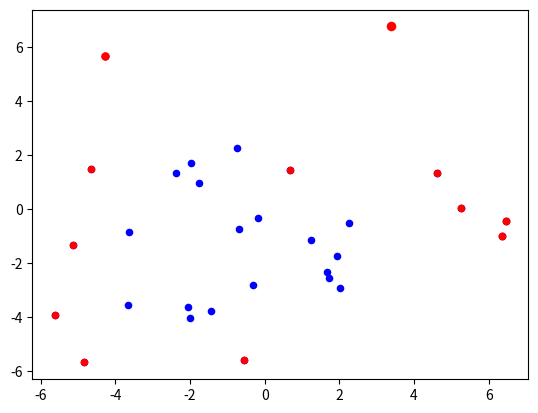

Here is the Python script that generated this plot:
#!/usr/bin/python
# -*- coding: utf8 -*-
from __future__ import division


def distance_euclidean(instance1, instance2):
    """Computes the distance between two instances. Instances should be tuples of equal length.
    Returns: Euclidean distance
    Signature: ((attr_1_1, attr_1_2, ...), (attr_2_1, attr_2_2, ...)) -> float"""

    def detect_value_type(attribute):
        """Detects the value type (number or non-number).
        Returns: (value type, value casted as detected type)
        Signature: value -> (str or float type, str or float value)"""
        from numbers import Number
        attribute_type = None
        if isinstance(attribute, Number):
            attribute_type = float
            attribute = float(attribute)
        else:
            attribute_type = str
            attribute = str(attribute)
        return attribute_type, attribute

    # check if instances are of same length
    if len(instance1) != len(instance2):
        raise AttributeError("Instances have different number of arguments.")
    # init differences vector
    differences = [0] * len(instance1)
    # compute difference for each attribute and store it to differences vector
    for i, (attr1, attr2) in enumerate(zip(instance1, instance2)):
        type1, attr1 = detect_value_type(attr1)
        type2, attr2 = detect_value_type(attr2)
        # raise error is attributes are not of same data type.
        if type1 != type2:
            raise AttributeError("Instances have different data types.")
        if type1 is float:
            # compute difference for float
            differences[i] = attr1 - attr2
        else:
            # compute difference for string
            if attr1 == attr2:
                differences[i] = 0
            else:
                differences[i] = 1
    # compute RMSE (root mean squared error)
    rmse = (sum(map(lambda x: x ** 2, differences)) / len(differences)) ** 0.5
    return rmse


class LOF:
    """Helper class for performing LOF computations and instances normalization."""

    def __init__(self, instances, normalize=True, distance_function=distance_euclidean):
        self.instances = instances
        self.normalize = normalize
        self.distance_function = distance_function
        if normalize:
            self.normalize_instances()

    def compute_instance_attribute_bounds(self):
        min_values = [float("inf")] * len(self.instances[0])  # n.ones(len(self.instances[0])) * n.inf
        max_values = [float("-inf")] * len(self.instances[0])  # n.ones(len(self.instances[0])) * -1 * n.inf
        for instance in self.instances:
            min_values = tuple(map(lambda x, y: min(x, y), min_values, instance))  # n.minimum(min_values, instance)
            max_values = tuple(map(lambda x, y: max(x, y), max_values, instance))  # n.maximum(max_values, instance)
        self.max_attribute_values = max_values
        self.min_attribute_values = min_values

    def normalize_instances(self):
        """Normalizes the instances and stores the infromation for rescaling new instances."""
        if not hasattr(self, "max_attribute_values"):
            self.compute_instance_attribute_bounds()
        new_instances = []
        for instance in self.instances:
            new_instances.append(
                self.normalize_instance(instance))  # (instance - min_values) / (max_values - min_values)
        self.instances = new_instances

    def normalize_instance(self, instance):
        return tuple(map(lambda value, max, min: (value - min) / (max - min) if max - min > 0 else 0,
                         instance, self.max_attribute_values, self.min_attribute_values))

    def local_outlier_factor(self, min_pts, instance):
        """The (local) outlier factor of instance captures the degree to which we call instance an outlier.
        min_pts is a parameter that is specifying a minimum number of instances to consider for computing LOF value.
        Returns: local outlier factor
        Signature: (int, (attr1, attr2, ...), ((attr_1_1, ...),(attr_2_1, ...), ...)) -> float"""
        if self.normalize:
            instance = self.normalize_instance(instance)
        return local_outlier_factor(min_pts, instance, self.instances, distance_function=self.distance_function)


def k_distance(k, instance, instances, distance_function=distance_euclidean):
    # TODO: implement caching
    """Computes the k-distance of instance as defined in paper. It also gatheres the set of k-distance neighbours.
    Returns: (k-distance, k-distance neighbours)
    Signature: (int, (attr1, attr2, ...), ((attr_1_1, ...),(attr_2_1, ...), ...)) -> (float, ((attr_j_1, ...),(attr_k_1, ...), ...))"""
    distances = {}
    for instance2 in instances:
        distance_value = distance_function(instance, instance2)
        if distance_value in distances:
            distances[distance_value].append(instance2)
        else:
            distances[distance_value] = [instance2]
    distances = sorted(distances.items())
    neighbours = []
    k_sero = 0
    k_dist = None
    for dist in distances:
        k_sero += len(dist[1])
        neighbours.extend(dist[1])
        k_dist = dist[0]
        if k_sero >= k:
            break
    return k_dist, neighbours


def reachability_distance(k, instance1, instance2, instances, distance_function=distance_euclidean):
    """The reachability distance of instance1 with respect to instance2.
    Returns: reachability distance
    Signature: (int, (attr_1_1, ...),(attr_2_1, ...)) -> float"""
    (k_distance_value, neighbours) = k_distance(k, instance2, instances, distance_function=distance_function)
    return max([k_distance_value, distance_function(instance1, instance2)])


def local_reachability_density(min_pts, instance, instances, **kwargs):
    """Local reachability density of instance is the inverse of the average reachability
    distance based on the min_pts-nearest neighbors of instance.
    Returns: local reachability density
    Signature: (int, (attr1, attr2, ...), ((attr_1_1, ...),(attr_2_1, ...), ...)) -> float"""
    (k_distance_value, neighbours) = k_distance(min_pts, instance, instances, **kwargs)
    reachability_distances_array = [0] * len(neighbours)  # n.zeros(len(neighbours))
    for i, neighbour in enumerate(neighbours):
        reachability_distances_array[i] = reachability_distance(min_pts, instance, neighbour, instances, **kwargs)
    sum_reach_dist = sum(reachability_distances_array)
    if sum_reach_dist == 0:
        return float('inf')
    return len(neighbours) / sum_reach_dist


def local_outlier_factor(min_pts, instance, instances, **kwargs):
    """The (local) outlier factor of instance captures the degree to which we call instance an outlier.
    min_pts is a parameter that is specifying a minimum number of instances to consider for computing LOF value.
    Returns: local outlier factor
    Signature: (int, (attr1, attr2, ...), ((attr_1_1, ...),(attr_2_1, ...), ...)) -> float"""
    (k_distance_value, neighbours) = k_distance(min_pts, instance, instances, **kwargs)
    instance_lrd = local_reachability_density(min_pts, instance, instances, **kwargs)
    lrd_ratios_array = [0] * len(neighbours)
    for i, neighbour in enumerate(neighbours):
        instances_without_instance = set(instances)
        instances_without_instance.discard(neighbour)
        neighbour_lrd = local_reachability_density(min_pts, neighbour, instances_without_instance, **kwargs)
        lrd_ratios_array[i] = neighbour_lrd / instance_lrd
    return sum(lrd_ratios_array) / len(neighbours)


def outliers(k, instances, **kwargs):
    """Simple procedure to identify outliers in the dataset."""
    instances_value_backup = instances
    outliers = []
    for i, instance in enumerate(instances_value_backup):
        instances = list(instances_value_backup)
        instances.remove(instance)
        l = LOF(instances, **kwargs)
        value = l.local_outlier_factor(k, instance)
        if value > 1:
            outliers.append({"lof": value, "instance": instance, "exp_index": i})
    outliers.sort(key=lambda o: o["lof"], reverse=True)
    return outliers


# !/usr/bin/python3
# _*_ coding: utf-8 _*_
# @Time    : 2023/9/7 15:24
# @Author  : xxx@163.com
# @File    : source.py
# @Description:

if __name__ == '__main__':
    # -*- coding: utf8 -*-
    instances = [
        (-4.8447532242074978, -5.6869538132901658),
        (1.7265577109364076, -2.5446963280374302),
        (-1.9885982441038819, 1.705719643962865),
        (-1.999050026772494, -4.0367551415711844),
        (-2.0550860126898964, -3.6247409893236426),
        (-1.4456945632547327, -3.7669258809535102),
        (-4.6676062022635554, 1.4925324371089148),
        (-3.6526420667796877, -3.5582661345085662),
        (6.4551493172954029, -0.45434966683144573),
        (-0.56730591589443669, -5.5859532963153349),
        (-5.1400897823762239, -1.3359248994019064),
        (5.2586932439960243, 0.032431285797532586),
        (6.3610915734502838, -0.99059648246991894),
        (-0.31086913190231447, -2.8352818694180644),
        (1.2288582719783967, -1.1362795178325829),
        (-0.17986204466346614, -0.32813130288006365),
        (2.2532002509929216, -0.5142311840491649),
        (-0.75397166138399296, 2.2465141276038754),
        (1.9382517648161239, -1.7276112460593251),
        (1.6809250808549676, -2.3433636210337503),
        (0.68466572523884783, 1.4374914487477481),
        (2.0032364431791514, -2.9191062023123635),
        (-1.7565895138024741, 0.96995712544043267),
        (3.3809644295064505, 6.7497121359292684),
        (-4.2764152718650896, 5.6551328734397766),
        (-3.6347215445083019, -0.85149861984875741),
        (-5.6249411288060385, -3.9251965527768755),
        (4.6033708001912093, 1.3375110154658127),
        (-0.685421751407983, -0.73115552984211407),
        (-2.3744241805625044, 1.3443896265777866)]

    lof = outliers(5, instances)

    for outlier in lof:
        print(outlier["lof"], outlier["instance"])

    from matplotlib import pyplot as p

    x, y = zip(*instances)
    p.scatter(x, y, 20, color="#0000FF")

    for outlier in lof:
        value = outlier["lof"]
        instance = outlier["instance"]
        color = "#FF0000" if value > 1 else "#00FF00"
        p.scatter(instance[0], instance[1], color=color, s=(value - 1) ** 2 * 10 + 20)

    p.show()
